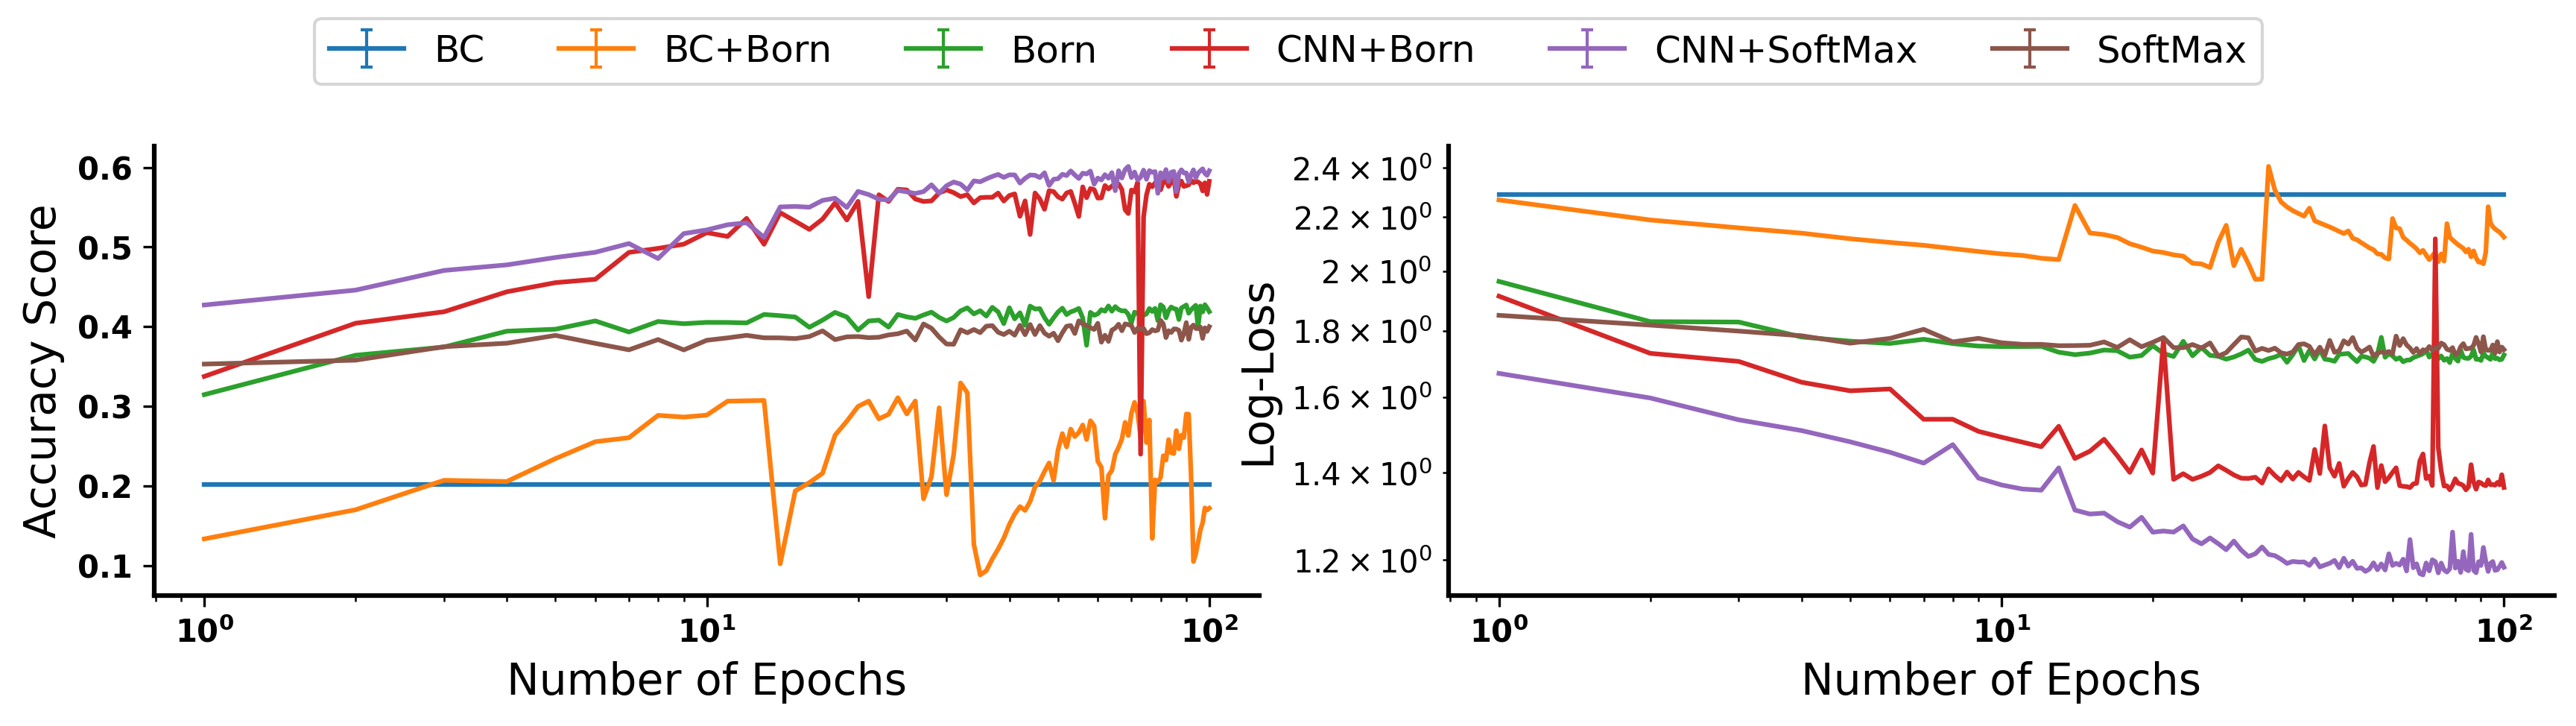

Values plotted in this chart, from the file beside it:
epoch, score, loss, model, run
1.0, 0.3146, 1.964, Born, 0
2.0, 0.3641, 1.829, Born, 0
3.0, 0.3744, 1.828, Born, 0
4.0, 0.3943, 1.78, Born, 0
5.0, 0.3968, 1.767, Born, 0
6.0, 0.4072, 1.76, Born, 0
7.0, 0.3933, 1.773, Born, 0
8.0, 0.4065, 1.759, Born, 0
9.0, 0.4037, 1.752, Born, 0
10.0, 0.4054, 1.75, Born, 0
11.0, 0.4053, 1.75, Born, 0
12.0, 0.4047, 1.751, Born, 0
13.0, 0.4153, 1.733, Born, 0
14.0, 0.4138, 1.725, Born, 0
15.0, 0.4121, 1.73, Born, 0
16.0, 0.3992, 1.74, Born, 0
17.0, 0.4082, 1.737, Born, 0
18.0, 0.4179, 1.718, Born, 0
19.0, 0.4121, 1.723, Born, 0
20.0, 0.3957, 1.753, Born, 0
21.0, 0.4071, 1.729, Born, 0
22.0, 0.4082, 1.72, Born, 0
23.0, 0.3994, 1.766, Born, 0
24.0, 0.4153, 1.722, Born, 0
25.0, 0.4123, 1.747, Born, 0
26.0, 0.4105, 1.723, Born, 0
27.0, 0.4147, 1.72, Born, 0
28.0, 0.4182, 1.712, Born, 0
29.0, 0.4116, 1.718, Born, 0
30.0, 0.4071, 1.727, Born, 0
31.0, 0.4115, 1.739, Born, 0
32.0, 0.4199, 1.711, Born, 0
33.0, 0.4236, 1.705, Born, 0
34.0, 0.416, 1.713, Born, 0
35.0, 0.42, 1.718, Born, 0
36.0, 0.4133, 1.726, Born, 0
37.0, 0.4243, 1.702, Born, 0
38.0, 0.4186, 1.725, Born, 0
39.0, 0.4038, 1.753, Born, 0
40.0, 0.4237, 1.707, Born, 0
41.0, 0.4098, 1.738, Born, 0
42.0, 0.4174, 1.712, Born, 0
43.0, 0.4017, 1.74, Born, 0
44.0, 0.4258, 1.711, Born, 0
45.0, 0.4222, 1.709, Born, 0
46.0, 0.4226, 1.705, Born, 0
47.0, 0.4114, 1.726, Born, 0
48.0, 0.403, 1.728, Born, 0
49.0, 0.4111, 1.729, Born, 0
50.0, 0.4184, 1.716, Born, 0
51.0, 0.4232, 1.704, Born, 0
52.0, 0.4152, 1.72, Born, 0
53.0, 0.4186, 1.718, Born, 0
54.0, 0.4204, 1.715, Born, 0
55.0, 0.4229, 1.705, Born, 0
56.0, 0.4108, 1.726, Born, 0
57.0, 0.3766, 1.779, Born, 0
58.0, 0.418, 1.717, Born, 0
59.0, 0.4143, 1.728, Born, 0
60.0, 0.4161, 1.722, Born, 0
... 540 more rows
